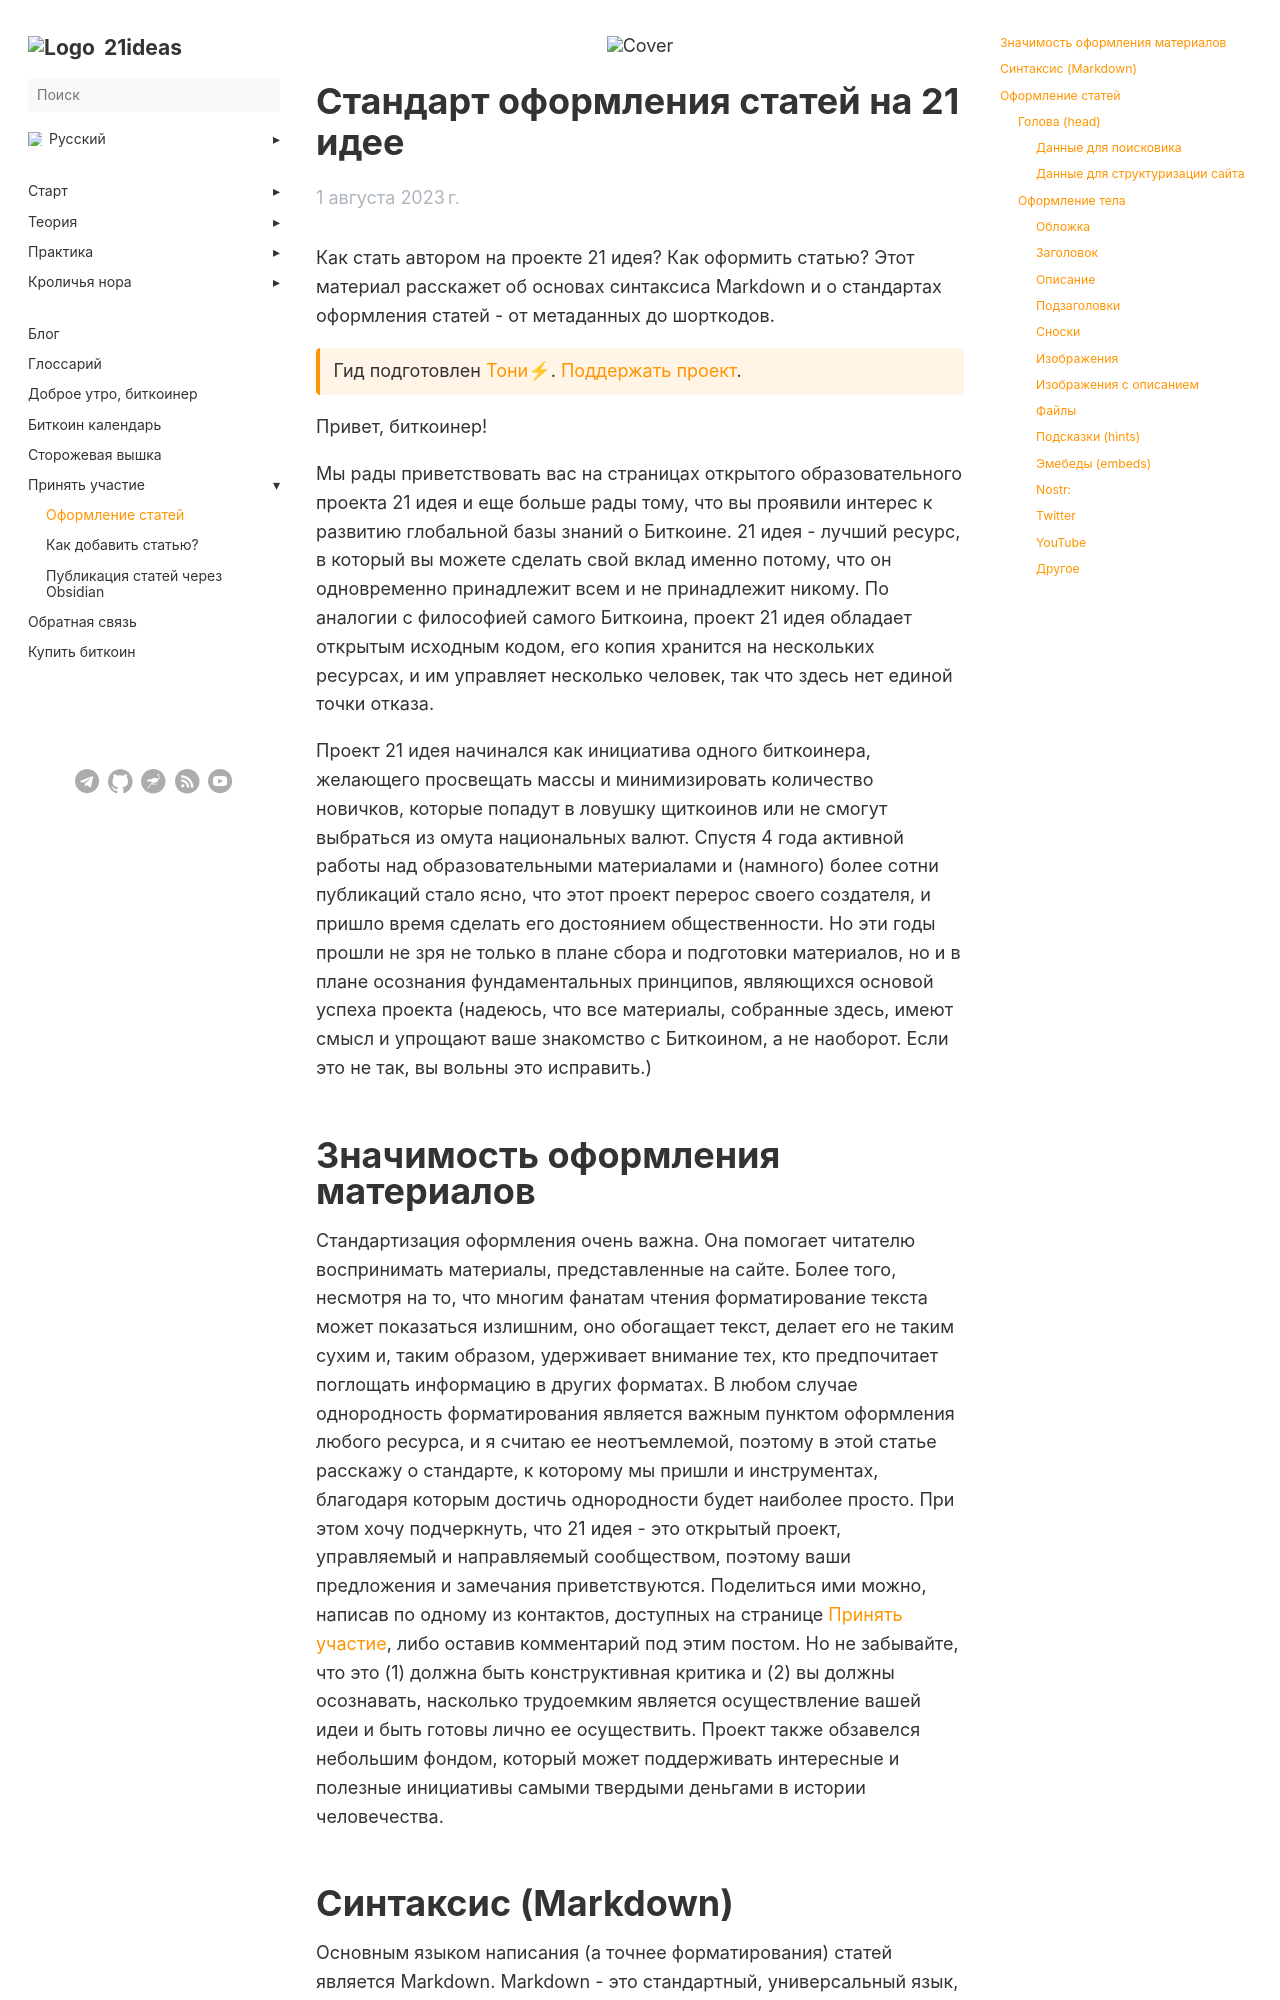

repository: 21ideas-org/21ideas.org · page: syntax/index.html · generator: jekyll

---
title: "Оформление статей"
h1: "Стандарт оформления статей на 21 идее"
cover: /img/sseb-28.webp
tags: ["markdown", "оформление", "статьи", "формат"]
description: "Как стать автором на проекте 21 идея? Как оформить статью? Этот материал расскажет об основах синтаксиса Markdown и о стандартах оформления статей - от метаданных до шорткодов."
url: syntax
date: 2023-08-01
bookFlatSection: false
bookToc: true
bookHidden: true
weight: 1
---

Как стать автором на проекте 21 идея? Как оформить статью? Этот материал расскажет об основах синтаксиса Markdown и о стандартах оформления статей - от метаданных до шорткодов.

{{< hint btc >}}
Гид подготовлен [Тони⚡](https://snort.social/p/npub10awzknjg5r5lajnr53438ndcyjylgqsrnrtq5grs495v42qc6awsj45ys7). [Поддержать проект](/contribute/).
{{< /hint >}}

Привет, биткоинер!

Мы рады приветствовать вас на страницах открытого образовательного проекта 21 идея и еще больше рады тому, что вы проявили интерес к развитию глобальной базы знаний о Биткоине. 21 идея - лучший ресурс, в который вы можете сделать свой вклад именно потому, что он одновременно принадлежит всем и не принадлежит никому. По аналогии с философией самого Биткоина, проект 21 идея обладает открытым исходным кодом, его копия хранится на нескольких ресурсах, и им управляет несколько человек, так что здесь нет единой точки отказа.

Проект 21 идея начинался как инициатива одного биткоинера, желающего просвещать массы и минимизировать количество новичков, которые попадут в ловушку щиткоинов или не смогут выбраться из омута национальных валют. Спустя 4 года активной работы над образовательными материалами и (намного) более сотни публикаций стало ясно, что этот проект перерос своего создателя, и пришло время сделать его достоянием общественности. Но эти годы прошли не зря не только в плане сбора и подготовки материалов, но и в плане осознания фундаментальных принципов, являющихся основой успеха проекта (надеюсь, что все материалы, собранные здесь, имеют смысл и упрощают ваше знакомство с Биткоином, а не наоборот. Если это не так, вы вольны это исправить.)
